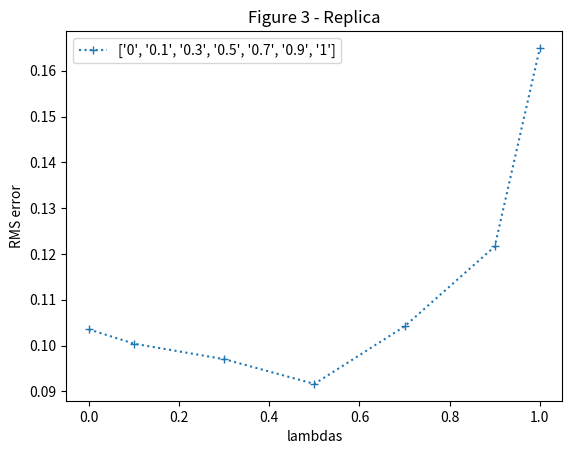

Generate this figure with matplotlib: (Note: this script raises an exception after producing the figure.)
## Imports
import numpy as np
import random
import matplotlib
import matplotlib.pyplot as plt

###### Functions for Figure 3 #####
def genereSequence():
    s = 2;
    sequence = [s];
    go = True;
    while go: #looping until final state

                #This is a step
                A = next_state(s);
                s = A[0];
                sequence += [s];

                reward = A[1];#This is not used
                if s == -1 or s == 5:
                    go = False;
    return sequence

def compute_delta_w(l,alpha,sequence,w):#Used for Figure 3
    e = np.array([0, 0, 1, 0, 0]);#Always start at position D
    delta_w = np.zeros(5);
    for i in range(len(sequence)-1):

                #States
                s_current = sequence[i];
                s_next = sequence[i+1];

                #Update e = nabla_w(P)+lambda*e
                e = l*e;#l=0 --> e = [0 0 0 0 0]
                e[s_current] += 1;# l=0 --> e = [0 1 0 0 0] (le 1 à l'indice de l'état courant)

                if s_next == -1:#Final state A
                    #Compute delta_w
                    delta_w += alpha*(0-w[s_current])*e;
                    """if l==0:
                        print("    >",delta_w)"""

                elif s_next == 5:#Final state G
                    #Compute delta_w
                    delta_w += alpha*(1-w[s_current])*e;#l=0 --> e = [0 0 0 0 1] --> delta_w = [0 0 0 0 alpha]
                    """if l==0:
                        print("    >",delta_w)"""

                else:#Any transient state B,C,D,E,F
                    #Compute delta_w
                    delta_w += alpha*(w[s_next]-w[s_current])*e;
    return delta_w

def train_over_10(w,l,alpha,SEQUENCES):

        S = 0;#I accumulate delta_w in S

        #A training set = 10 episodes
        for SQ in SEQUENCES:
            sequence = SQ;#This is a sequence
            delta_w = compute_delta_w(l,alpha,sequence,w)
            #Sequence is ended
            #Accumulate delta_w
            S = S + delta_w;
        return S


def TD(l,alpha,SEQUENCES,Accumulation):#l = lambda rate, alpha step size

    w = 0.5*np.array([1, 1, 1, 1, 1]);#weights : 5 states B,C,D,E,F
    converge_w = False;
    count = 0;
    while not(converge_w):#Training set presented until convergence
        #Save current w in w_previous
        w_previous = w.copy();
        #Train over 10 sequences without updating w
        DELTA_w = train_over_10(w,l,alpha,SEQUENCES)#Cumulated delta_w over 10 sequences
        #Updating w
        w = w + DELTA_w*Accumulation;#You can divide by 10 when takin alpha rate greater than 0.02

        count = count + 1;
        difference = np.max(np.abs(w-w_previous));
        """if l == 0:#count == 0:
            print("Et donc -> w = ",w)
            print("    D = ",difference)"""
        if difference < 1e-2:
            converge_w = True;

    #print("Nb d'itérations :",count)
    return w

def next_state(s):
    """Choose next state from state s, at random"""
    next_state = s + random.choice([-1,1])
    reward = 0;
    if next_state == 0:
        reward = 0;
    elif next_state == 6:
        reward = +1;
    R = [next_state,reward]
    return R

def exp1(L,ALPHA,Accumulation):
    np.set_printoptions(formatter={'float': lambda x: "{0:0.3f}".format(x)})

    numberOfTrainingSets = 100;
    numberOfEpisode = 10;

    errors = np.zeros([len(L),len(ALPHA)]);
    #True solution of random walk is :
    #[A  B   C   D   E   F  G]
    # ↓  ↓   ↓   ↓   ↓   ↓  ↓
    #[0 1/6 2/3 3/6 4/6 5/6 1]

    w_ref=np.arange(1/6,1-1/6,1/6);

    Ll = 0;
    La = 0;
    for l in L:
        La = 0;
        for alpha in ALPHA:
            for i in range(numberOfTrainingSets):

                w = train(l,alpha,numberOfEpisode,Accumulation)
                #if l == 0:
                    #print("End of training",i,"(",l,alpha,")\nw = ",w,"\n---oOo---\n")
                errors[Ll,La] = errors[Ll,La] + np.sqrt(np.mean(np.power(w-w_ref,2)))
            La += 1;
        Ll += 1;

    #Cmpute errors
    FinalErrors = errors/(numberOfTrainingSets);
    return FinalErrors


def train(l,alpha,numberOfEpisode,Accumulation):
    """ --- Sequences Generation --- """
    SEQUENCES = [];
    for k in range(numberOfEpisode):
        SEQUENCES += [genereSequence()];

    """ Compute w over the 'numberOfEpisode' SEQUENCES"""
    w = TD(l,alpha,SEQUENCES,Accumulation);

    return w




##### Function for figures 4 and 5 #####
def compute_delta_w2(l,alpha,sequence,w):#Used for Figure 4 and 5
    e = np.array([0, 0, 1, 0, 0]);#Always start at position D
    delta_w = np.zeros(5);
    for i in range(len(sequence)-1):

                #States
                s_current = sequence[i];
                s_next = sequence[i+1];

                #Update e = nabla_w(P)+lambda*e
                e = l*e;#l=0 --> e = [0 0 0 0 0]
                e[s_current] += 1;# l=0 --> e = [0 1 0 0 0] (le 1 à l'indice de l'état courant)

                if s_next == -1:#Final state A
                    #Compute delta_w
                    delta_w += alpha*(0-w[s_current])*e;
                    """if l==0:
                        print("    >",delta_w)"""

                elif s_next == 5:#Final state G
                    #Compute delta_w
                    delta_w += alpha*(1-w[s_current])*e;#l=0 --> e = [0 0 0 0 1] --> delta_w = [0 0 0 0 alpha]
                    """if l==0:
                        print("    >",delta_w)"""

                else:#Any transient state B,C,D,E,F
                    #Compute delta_w
                    delta_w += alpha*(w[s_next]-w[s_current])*e;
    return delta_w






def TD2(l,alpha,SEQUENCES):#l = lambda rate, alpha step size

    w = 0.5*np.array([1, 1, 1, 1, 1]);#weights : 5 states B,C,D,E,F
    #Train over 10 sequences with updates of w


    #A training set = 10 episodes
    for SQ in SEQUENCES:
        sequence = SQ;#This is a sequence
        delta_w = compute_delta_w2(l,alpha,sequence,w)
        #Sequence is ended
        #Update w
        w = w + delta_w;
    return w

def next_state(s):
    """Choose next state from state s, at random"""
    next_state = s + random.choice([-1,1])
    reward = 0;
    if next_state == 0:
        reward = 0;
    elif next_state == 6:
        reward = +1;
    R = [next_state,reward]
    return R

def exp2(L,ALPHA):
    np.set_printoptions(formatter={'float': lambda x: "{0:0.3f}".format(x)})

    numberOfTrainingSets = 100;
    numberOfEpisode = 10;

    errors = [np.zeros(len(i)) for i in ALPHA];
    #True solution of random walk is :
    #[A  B   C   D   E   F  G]
    # ↓  ↓   ↓   ↓   ↓   ↓  ↓
    #[0 1/6 2/3 3/6 4/6 5/6 1]

    w_ref=np.arange(1/6,1-1/6,1/6);

    Ll = 0;
    La = 0;
    for i in range(numberOfTrainingSets):
        SEQUENCES = createCommonTrainingSet(numberOfEpisode);
        Ll = 0;
        for l in L:
            La = 0;
            for alpha in ALPHA[Ll]:
                """Compute w over the common training set"""
                w = TD2(l,alpha,SEQUENCES)
                """if l == 0:
                    print("End of training",i,"(",l,alpha,")\nw = ",w,"\n---oOo---\n")"""
                errors[Ll][La] = errors[Ll][La] + np.sqrt(np.mean(np.power(w-w_ref,2)))
                La += 1;
            Ll += 1;

    #Cmpute errors
    FinalErrors = [];
    for e in errors:
        FinalErrors += [e/(numberOfTrainingSets)];
    return FinalErrors

def createCommonTrainingSet(numberOfEpisode):
    """ --- Sequences Generation --- """
    SEQUENCES = [];
    for k in range(numberOfEpisode):
        SEQUENCES += [genereSequence()];
    return SEQUENCES



##### PLOTTING #####

def figure_3(NumberOfExperiment,Accumulation,alpha):
    print("### COMPUTING FIGURE 3 ###")
    print("Averaging over",NumberOfExperiment,"experiments")
    ALPHA = [alpha];#Try all these alphas !
    L = [0, 0.1, 0.3, 0.5, 0.7, 0.9, 1];#Try all these lambdas !

    FinalErrors = np.zeros([len(L),len(ALPHA)]);
    for i in range(NumberOfExperiment):
        FinalErrors += exp1(L,ALPHA,Accumulation);
        print("   --->",i+1,"of",NumberOfExperiment,"<---")
    print("### END OF COMPUTING FIGURE 3 ###\n   ---oOo---\n")
    FinalErrors = FinalErrors/NumberOfExperiment
    #Plotting
    plt.figure()
    plt.plot(L,FinalErrors,'+:',label =[''+str(i) for i in L])
    plt.xlabel('lambdas')
    plt.ylabel('RMS error')
    plt.legend()
    plt.title("Figure 3 - Replica")
    return


def figure_4():
    print("   ### COMPUTING FIGURE 4 ###")
    ALPHA = [np.arange(0,0.6,0.05),
             np.arange(0,0.6,0.05),
             np.arange(0,0.6,0.05),
             np.arange(0,0.6,0.05)
            ];#Try all these alphas !
    """np.arange(0,0.6,0.05),
    np.arange(0,0.6,0.05),
    np.arange(0,0.6,0.05),
    np.arange(0,0.6,0.05),
    np.arange(0,0.6,0.05),
    np.arange(0,0.6,0.05),"""

    L = [0.,0.3,0.8,1];#Try all these lambdas !

    FinalErrors = exp2(L,ALPHA);
    #Plotting

    plt.figure()
    for i in range(len(ALPHA)):
        plt.plot(ALPHA[i],FinalErrors[i],'+:',label =['lambda = '+str(L[i])] )
        print("      --->",i+1,"of",len(ALPHA),"<---")
    print("   ### END OF COMPUTING FIGURE 4 ###\n   ---oOo---")
    plt.xlabel('alphas')
    plt.ylabel('RMS error')
    plt.legend()
    plt.title("Figure 4 - Replica")


    return


def figure_5():
    print("   ### COMPUTING FIGURE 5 ###")
    ALPHA = [np.arange(0,0.6,0.05),
             np.arange(0,0.6,0.05),
             np.arange(0,0.6,0.05),
             np.arange(0,0.6,0.05),
             np.arange(0,0.6,0.05),
             np.arange(0,0.6,0.05),
             np.arange(0,0.6,0.05),
             np.arange(0,0.6,0.05),
             np.arange(0,0.6,0.05),
             np.arange(0,0.6,0.05),
             np.arange(0,0.6,0.05)
            ];#Try all these alphas !"""


    L = np.arange(0,1.1,0.1);#Try all these lambdas !

    FinalErrors = exp2(L,ALPHA);

    plt.figure()
    #Find lower lambda-alpha-error
    Min_error=[];
    for i in range(len(L)):
        minimum = minimum = (FinalErrors[i][0]);
        for j in range(len(ALPHA[i])):
            current = (FinalErrors[i][j]);
            if current < minimum:
                minimum = current;
        Min_error += [minimum];

    print("   ### END OF COMPUTING FIGURE 3 ###\n---oOo---")

    plt.plot(L,Min_error,'+:')
    plt.xlabel('lambdas')
    plt.ylabel('RMS error using best alpha')
    plt.title("Figure 5 - Replica")

    return


## PRINTING FIGURES :
figure_3(1,0.01,1);#(number of experiments, alpha rate, mode of accumulation (delta_w += modeOfAccumulation * delta_w)

numberOfFigures = int(input("How many graphs do you want to plot for each figure :"));
print("YOU WILL PLOT",numberOfFigures,"graphs !")
print("---ooOO Starting Now OOoo---")
for i in range(numberOfFigures):#Choose how many figures you want to plot
    print("---ooOO",i+1,"of",numberOfFigures,"OOoo---")
    figure_4()
    figure_5()
    print("\n\n")
    plt.show()
    
#######################################    
##      Additional  experiment       ##
#######################################
def gaussian(x, mu, sig):
    return np.exp(-np.power(x - mu, 2.) / (2 * np.power(sig, 2.)))

def figure_4_stats():
    print("   ### COMPUTING FIGURE 4 with Statistical Analysis ###")
    ALPHA = [np.array([0.3,0.55]),
             np.array([0.3,0.55]),
             np.array([0.3,0.55]),
             np.array([0.3,0.55])
            ];#Try all these alphas !
            
    L = [0.,0.3,0.8,1];#Try all these lambdas !
    
    
    StatsAlpha3 = [[] for i in range(4)]
    StatsAlpha6 = [[] for i in range(4)]
    for i in range(50):
        print("      --->",i+1,"of 50 <---")
        FinalErrors = exp2(L,ALPHA);
        for j in range(len(L)):
            StatsAlpha3[j].append([FinalErrors[j][0]])
            StatsAlpha6[j].append([FinalErrors[j][1]])
    
    
    
    moyennes3 = np.mean(StatsAlpha3,axis=1)
    variance3 = np.std(StatsAlpha3,axis=1)
    moyennes6 = np.mean(StatsAlpha6,axis=1)
    variance6 = np.std(StatsAlpha6,axis=1)
    """print(moyennes3)
    print(variances3)
    print(moyennes6)
    print(variances6)"""
    
    """Compute gaussian distributions for lambdas, alphas"""
    x = np.linspace(0, 20, 1000)
    x1 = np.linspace(0, 2, 1000)
    Gauss0 = [gaussian(x1,moyennes3[0],variance3[0]),gaussian(x,moyennes6[0],variance6[0])]
    Gauss03 = [gaussian(x1,moyennes3[1],variance3[1]),gaussian(x,moyennes6[1],variance6[1])]
    Gauss08 = [gaussian(x1,moyennes3[2],variance3[2]),gaussian(x,moyennes6[2],variance6[2])]
    Gauss1 = [gaussian(x1,moyennes3[3],variance3[3]),gaussian(x,moyennes6[3],variance6[3])]
    
    Gauss = [Gauss0,Gauss03,Gauss08,Gauss1]
    
    plt.figure()
    for i in range(len(L)):
        plt.plot(x,Gauss[i][0],label = ['lambda = '+str(L[i])])
    plt.title("Gaussian distribution of errors for alpha = 0.3")
    plt.xlabel('RMS error distribution')
    plt.ylabel('RMS error using best alpha')
    plt.legend()
    
    plt.figure()
    for i in range(len(L)):
        plt.plot(x,Gauss[i][1],label = ['lambda = '+str(L[i])])
    plt.title("Gaussian distribution of errors for alpha = 0.55")
    plt.legend()

    print("   ### END OF COMPUTING FIGURE 4 with Statistical Analysis ###\n---oOo---")
    return
    

figure_4_stats()